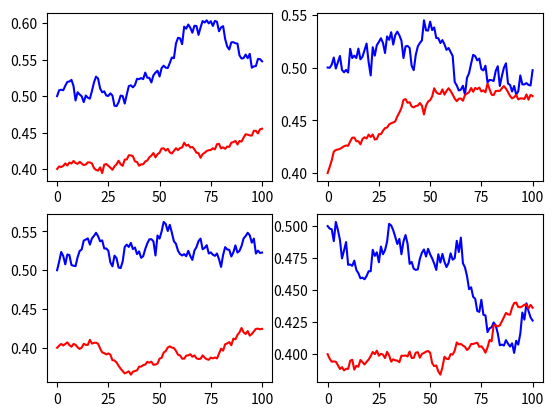

Generate this figure with matplotlib:
import random

import numpy as np
from matplotlib import pyplot as plt

numOfGenes = 100
generation = range(0, numOfGenes + 1)


def wright_fisher(N, prob, mu1, mu2):
    # without mutation-->mu1=mu2=0
    ProbOf_a_Genes = []
    for i in range(0, numOfGenes + 1):
        ProbOf_a_Genes.append(prob)
        prob = (1 - mu1) * prob + mu2 * (1 - prob)
        prob = np.random.binomial(2 * N, prob) / (2 * N)
    return ProbOf_a_Genes


for i in range(1, 5):
    plt.subplot(2, 2, i)
    plt.plot(generation, wright_fisher(2000, 0.5, 0, 0), "b"
             , generation, wright_fisher(10000, 0.4, 0, 0), "r")


#plot
plt.show()
